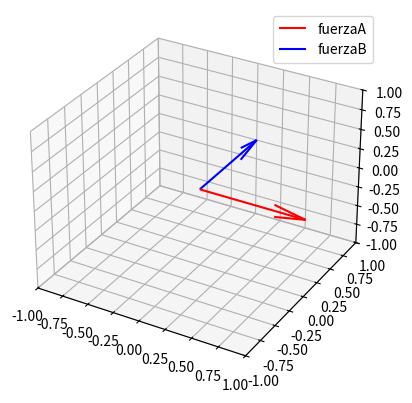

Write Python code to recreate this figure.
import numpy as np
import matplotlib.pyplot as plt


fuerzaA = np.array([1, 0, 0])
fuerzaB = np.array([0, 1, 0])
print("Fuerza A =", fuerzaA)
print("Fuerza B =", fuerzaB)

figura = plt.figure()

d3 = figura.add_subplot(projection="3d")

d3.set_xlim(-1, 1)
d3.set_ylim(-1, 1)
d3.set_zlim(-1, 1)

x, y, z = np.array([0, 0, 0])  # se define el punto de aplicación de la fuerza en el origen

u, v, w = fuerzaA  # breaking the force vector into individual components
d3.quiver(x, y, z, u, v, w, color="r", label="fuerzaA")

u, v, w = fuerzaB
d3.quiver(x, y, z, u, v, w, color="b", label="fuerzaB")

plt.legend()
plt.show()

fuerzaC = fuerzaA + fuerzaB # Numpy permite optimizar las operaciones de arreglos
print("fuerza C =", fuerzaC)


